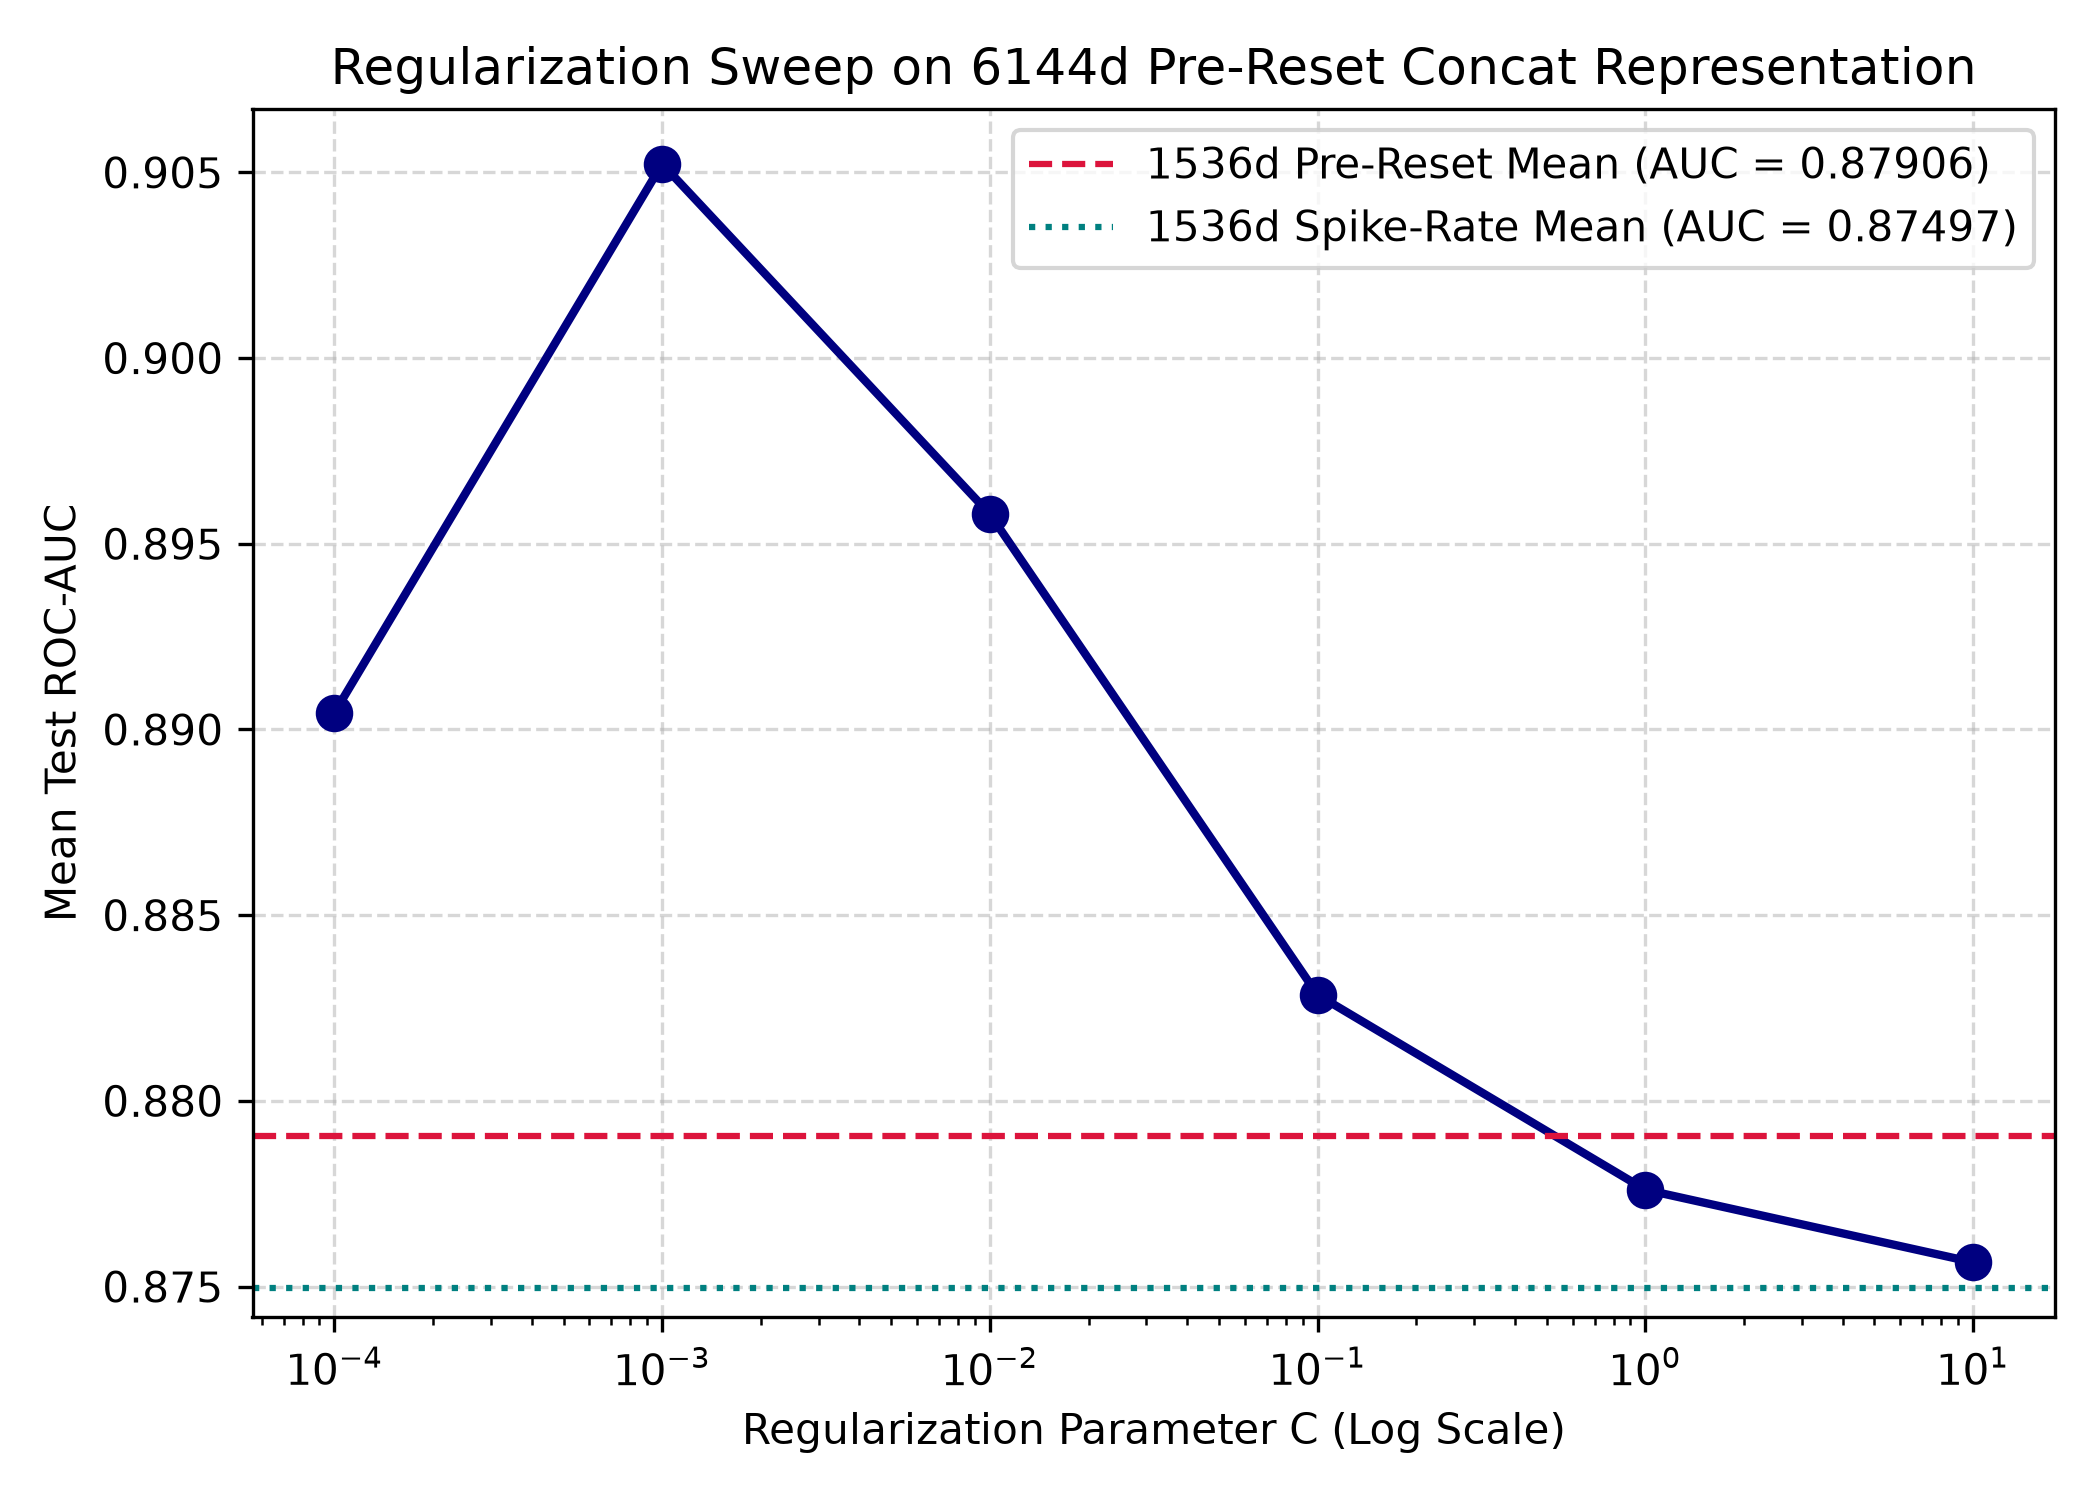

Values plotted in this chart, from the file beside it:
C, Mean_ROC_AUC, Median_ROC_AUC, Std_ROC_AUC, Converged_Probes, Time_Seconds
0.0001, 0.8904, 0.8898, 0.05258, 112/112, 39.11
0.001, 0.9052, 0.9093, 0.04953, 112/112, 80.4
0.01, 0.8958, 0.8997, 0.05543, 112/112, 137.5
0.1, 0.8829, 0.8873, 0.06262, 112/112, 177.1
1.0, 0.8776, 0.8843, 0.06366, 112/112, 138.8
10.0, 0.8757, 0.8818, 0.06203, 112/112, 78.95
